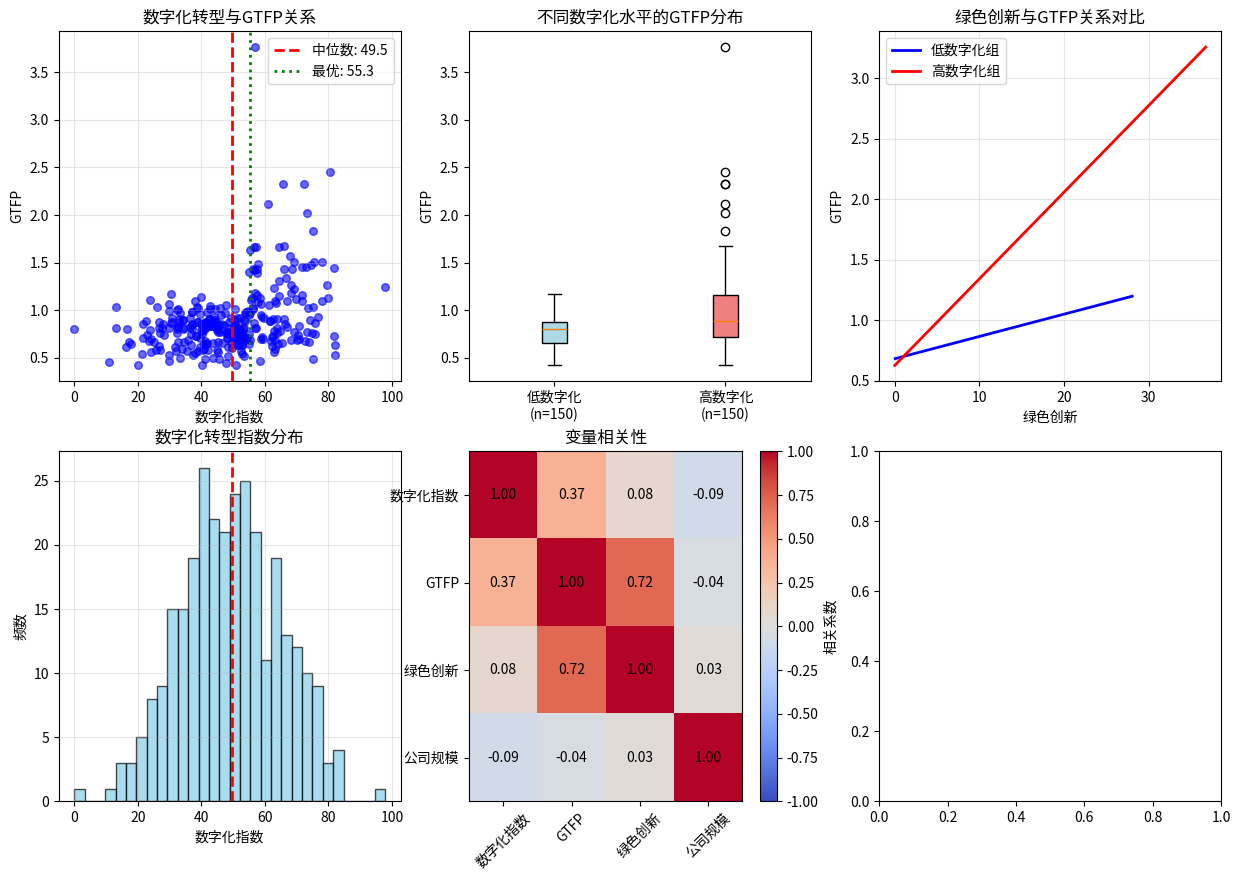
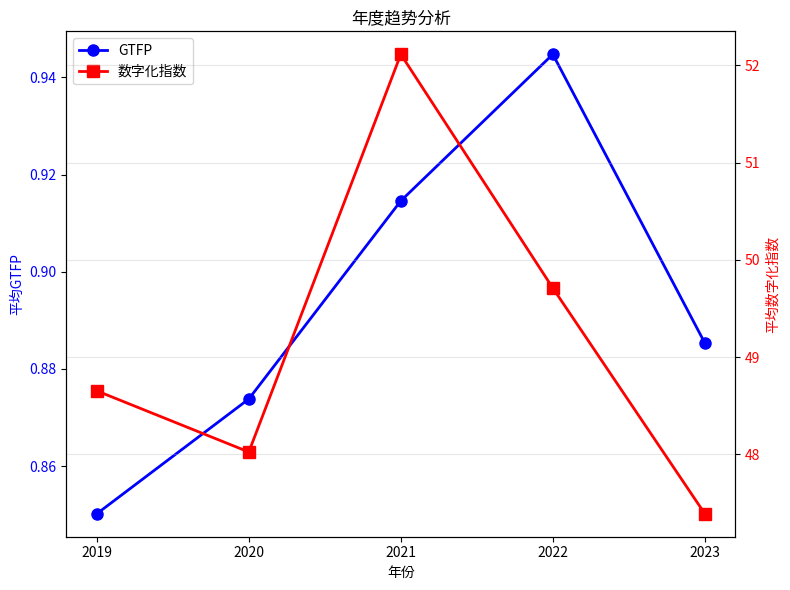

These charts were generated, in order, by the following Python code:
"""
超简化门槛效应分析 - 无需statsmodels
"""
import pandas as pd
import numpy as np
import matplotlib.pyplot as plt
from scipy import stats
import warnings
warnings.filterwarnings('ignore')

print("="*60)
print("超简化门槛效应分析")
print("="*60)

# 1. 创建或加载数据
print("\n1. 创建示例数据...")
np.random.seed(42)
n = 300  # 300个观测值

# 创建示例数据（请替换为你的真实数据）
data = {
    '公司代码': [f'C{i:03d}' for i in range(1, n+1)],
    '年份': np.random.choice([2019, 2020, 2021, 2022, 2023], n),
    # 数字化转型指数
    '数字化指数': np.random.normal(50, 15, n).clip(0, 100),
    # GTFP值
    'GTFP': np.random.uniform(0.4, 0.9, n),
    # 绿色创新
    '绿色创新': np.random.exponential(5, n),
    # 公司规模
    '公司规模': np.random.lognormal(10, 1, n),
}

df = pd.DataFrame(data)

# 模拟门槛效应：数字化指数>55时，绿色创新对GTFP影响更大
high_digital_mask = df['数字化指数'] > 55
df.loc[high_digital_mask, 'GTFP'] += df.loc[high_digital_mask, '绿色创新'] * 0.08
df.loc[~high_digital_mask, 'GTFP'] += df.loc[~high_digital_mask, '绿色创新'] * 0.02

print(f"数据形状: {df.shape}")
print(f"前5行数据:")
print(df.head())

# 2. 基本统计分析
print("\n2. 基本统计分析:")
print("-"*40)
print(df[['数字化指数', 'GTFP', '绿色创新', '公司规模']].describe())

# 3. 相关系数分析
print("\n3. 相关系数分析:")
print("-"*40)
corr_matrix = df[['数字化指数', 'GTFP', '绿色创新', '公司规模']].corr()
print(corr_matrix.round(3))

# 4. 简单门槛分析（中位数分组）
print("\n4. 简单门槛分析:")
print("-"*40)

threshold = df['数字化指数'].median()
print(f"数字化指数中位数: {threshold:.2f}")

low_group = df[df['数字化指数'] <= threshold]
high_group = df[df['数字化指数'] > threshold]

print(f"低数字化组: {len(low_group)} 个样本")
print(f"高数字化组: {len(high_group)} 个样本")

# 组间GTFP差异
print(f"\nGTFP比较:")
print(f"低组GTFP均值: {low_group['GTFP'].mean():.4f}")
print(f"高组GTFP均值: {high_group['GTFP'].mean():.4f}")
print(f"差异: {high_group['GTFP'].mean() - low_group['GTFP'].mean():.4f}")

# t检验
t_stat, p_value = stats.ttest_ind(high_group['GTFP'], low_group['GTFP'], equal_var=False)
print(f"t检验: t={t_stat:.4f}, p={p_value:.4f}")

if p_value < 0.05:
    print("✅ 组间GTFP差异显著!")
else:
    print("❌ 组间GTFP差异不显著")

# 5. 绿色创新与GTFP关系分析（按组）
print("\n5. 绿色创新与GTFP关系:")
print("-"*40)

def analyze_relationship(group_df, group_name):
    """分析绿色创新与GTFP的关系"""
    # 简单线性回归：y = a + b*x
    x = group_df['绿色创新']
    y = group_df['GTFP']
    
    # 计算回归系数（最小二乘法）
    n = len(x)
    x_mean = x.mean()
    y_mean = y.mean()
    
    # 斜率 b = Σ[(xi - x_mean)(yi - y_mean)] / Σ[(xi - x_mean)^2]
    numerator = ((x - x_mean) * (y - y_mean)).sum()
    denominator = ((x - x_mean) ** 2).sum()
    
    if denominator > 0:
        b = numerator / denominator
        a = y_mean - b * x_mean
        
        # 计算R平方
        y_pred = a + b * x
        ss_res = ((y - y_pred) ** 2).sum()
        ss_tot = ((y - y_mean) ** 2).sum()
        r_squared = 1 - (ss_res / ss_tot) if ss_tot > 0 else 0
        
        # 计算标准误
        se = np.sqrt(ss_res / (n - 2) / denominator)
        
        # t检验
        t_stat = b / se if se > 0 else 0
        p_val = 2 * (1 - stats.t.cdf(abs(t_stat), n - 2))
        
        print(f"{group_name}:")
        print(f"  样本数: {n}")
        print(f"  系数b: {b:.6f}")
        print(f"  标准误: {se:.6f}")
        print(f"  t值: {t_stat:.4f}")
        print(f"  p值: {p_val:.4f}")
        print(f"  R平方: {r_squared:.4f}")
        
        return b, se, p_val
    else:
        print(f"{group_name}: 无法计算回归")
        return np.nan, np.nan, np.nan

print("\n低数字化组分析:")
low_b, low_se, low_p = analyze_relationship(low_group, "低数字化组")

print("\n高数字化组分析:")
high_b, high_se, high_p = analyze_relationship(high_group, "高数字化组")

# 6. 系数差异检验
print("\n6. 系数差异检验:")
print("-"*40)

if not np.isnan(low_b) and not np.isnan(high_b):
    coef_diff = high_b - low_b
    se_pooled = np.sqrt(low_se**2 + high_se**2)
    
    if se_pooled > 0:
        t_stat_diff = coef_diff / se_pooled
        df_total = len(low_group) + len(high_group) - 4  # 两个参数
        p_value_diff = 2 * (1 - stats.t.cdf(abs(t_stat_diff), df_total))
        
        print(f"绿色创新系数差异: {coef_diff:.6f}")
        print(f"t统计量: {t_stat_diff:.4f}")
        print(f"p值: {p_value_diff:.4f}")
        
        if p_value_diff < 0.01:
            print("✅✅ 存在非常显著的门槛效应!")
        elif p_value_diff < 0.05:
            print("✅ 存在显著的门槛效应!")
        elif p_value_diff < 0.1:
            print("⚠️ 存在边缘显著的门槛效应")
        else:
            print("❌ 未发现显著的门槛效应")
    else:
        print("无法计算系数差异")
else:
    print("无法进行系数差异检验")

# 7. 寻找最优门槛值
print("\n7. 寻找最优门槛值:")
print("-"*40)

# 在30-70分位数范围内搜索
percentiles = range(30, 71, 5)
candidates = np.percentile(df['数字化指数'], percentiles)

best_threshold = None
best_f_stat = -np.inf

print("搜索候选门槛值:")
for p, candidate in zip(percentiles, candidates):
    low_mask = df['数字化指数'] <= candidate
    high_mask = df['数字化指数'] > candidate
    
    if sum(low_mask) < 20 or sum(high_mask) < 20:
        continue
    
    # 计算各组方差
    var_low = df[low_mask]['GTFP'].var()
    var_high = df[high_mask]['GTFP'].var()
    
    # 计算F统计量（方差比检验）
    if var_low > 0 and var_high > 0:
        f_stat = var_high / var_low if var_high >= var_low else var_low / var_high
        
        if f_stat > best_f_stat:
            best_f_stat = f_stat
            best_threshold = candidate
        
        print(f"  第{p}百分位 ({candidate:.1f}): F={f_stat:.3f}")

if best_threshold is not None:
    print(f"\n最优门槛值: {best_threshold:.2f}")
    print(f"最大F统计量: {best_f_stat:.4f}")

# 8. 结果可视化
print("\n8. 生成可视化图表...")
print("-"*40)

plt.figure(figsize=(15, 10))

# 图1: 数字化与GTFP关系
plt.subplot(2, 3, 1)
plt.scatter(df['数字化指数'], df['GTFP'], alpha=0.6, s=30, c='blue')
plt.axvline(x=threshold, color='red', linestyle='--', linewidth=2, label=f'中位数: {threshold:.1f}')
if best_threshold:
    plt.axvline(x=best_threshold, color='green', linestyle=':', linewidth=2, label=f'最优: {best_threshold:.1f}')
plt.xlabel('数字化指数')
plt.ylabel('GTFP')
plt.title('数字化转型与GTFP关系')
plt.legend()
plt.grid(True, alpha=0.3)

# 图2: 分组箱线图
plt.subplot(2, 3, 2)
box_data = [low_group['GTFP'], high_group['GTFP']]
box_labels = [f'低数字化\n(n={len(low_group)})', f'高数字化\n(n={len(high_group)})']
bp = plt.boxplot(box_data, labels=box_labels, patch_artist=True)
# 设置颜色
colors = ['lightblue', 'lightcoral']
for patch, color in zip(bp['boxes'], colors):
    patch.set_facecolor(color)
plt.ylabel('GTFP')
plt.title('不同数字化水平的GTFP分布')

# 图3: 回归线对比
plt.subplot(2, 3, 3)
# 低组回归线
if not np.isnan(low_b):
    x_low = np.linspace(low_group['绿色创新'].min(), low_group['绿色创新'].max(), 100)
    y_low = np.mean(low_group['GTFP']) + low_b * (x_low - np.mean(low_group['绿色创新']))
    plt.plot(x_low, y_low, 'b-', linewidth=2, label='低数字化组')

# 高组回归线
if not np.isnan(high_b):
    x_high = np.linspace(high_group['绿色创新'].min(), high_group['绿色创新'].max(), 100)
    y_high = np.mean(high_group['GTFP']) + high_b * (x_high - np.mean(high_group['绿色创新']))
    plt.plot(x_high, y_high, 'r-', linewidth=2, label='高数字化组')

plt.xlabel('绿色创新')
plt.ylabel('GTFP')
plt.title('绿色创新与GTFP关系对比')
plt.legend()
plt.grid(True, alpha=0.3)

# 图4: 数字化分布
plt.subplot(2, 3, 4)
plt.hist(df['数字化指数'], bins=30, edgecolor='black', alpha=0.7, color='skyblue')
plt.axvline(x=threshold, color='red', linestyle='--', linewidth=2)
plt.xlabel('数字化指数')
plt.ylabel('频数')
plt.title('数字化转型指数分布')
plt.grid(True, alpha=0.3)

# 图5: 相关系数热力图
plt.subplot(2, 3, 5)
corr_vars = ['数字化指数', 'GTFP', '绿色创新', '公司规模']
corr_values = df[corr_vars].corr().values
plt.imshow(corr_values, cmap='coolwarm', aspect='auto', vmin=-1, vmax=1)
plt.colorbar(label='相关系数')
plt.xticks(range(len(corr_vars)), corr_vars, rotation=45)
plt.yticks(range(len(corr_vars)), corr_vars)
plt.title('变量相关性')

# 添加数值
for i in range(len(corr_vars)):
    for j in range(len(corr_vars)):
        plt.text(j, i, f'{corr_values[i, j]:.2f}', 
                ha='center', va='center', color='black', fontsize=10)

# 图6: 年度趋势（如果有多个年份）
plt.subplot(2, 3, 6)
if df['年份'].nunique() > 1:
    yearly_stats = df.groupby('年份').agg({
        'GTFP': 'mean',
        '数字化指数': 'mean'
    }).reset_index()
    
    fig6, ax1 = plt.subplots(figsize=(8, 6))
    ax1.plot(yearly_stats['年份'], yearly_stats['GTFP'], 'b-o', linewidth=2, markersize=8, label='GTFP')
    ax1.set_xlabel('年份')
    ax1.set_ylabel('平均GTFP', color='b')
    ax1.tick_params(axis='y', labelcolor='b')
    ax1.set_xticks(yearly_stats['年份'])
    
    ax2 = ax1.twinx()
    ax2.plot(yearly_stats['年份'], yearly_stats['数字化指数'], 'r-s', linewidth=2, markersize=8, label='数字化指数')
    ax2.set_ylabel('平均数字化指数', color='r')
    ax2.tick_params(axis='y', labelcolor='r')
    
    lines1, labels1 = ax1.get_legend_handles_labels()
    lines2, labels2 = ax2.get_legend_handles_labels()
    ax1.legend(lines1 + lines2, labels1 + labels2, loc='upper left')
    
    plt.title('年度趋势分析')
    plt.grid(True, alpha=0.3)
else:
    # 如果没有多个年份，显示密度图
    from scipy.stats import gaussian_kde
    
    x = df['数字化指数']
    y = df['GTFP']
    
    # 计算二维密度
    xy = np.vstack([x, y])
    z = gaussian_kde(xy)(xy)
    
    plt.scatter(x, y, c=z, s=30, alpha=0.6, cmap='viridis')
    plt.xlabel('数字化指数')
    plt.ylabel('GTFP')
    plt.title('数字化与GTFP密度图')
    plt.colorbar(label='密度')
    plt.grid(True, alpha=0.3)

plt.tight_layout()

# 保存图表
output_path = r"C:\Users\<user>\Desktop\TFP-Data\超简门槛效应分析.png"
plt.savefig(output_path, dpi=300, bbox_inches='tight')
print(f"✅ 图表已保存: {output_path}")
plt.show()

# 9. 保存分析结果
print("\n9. 保存分析结果...")
print("-"*40)

results = {
    '分析时间': pd.Timestamp.now().strftime('%Y-%m-%d %H:%M:%S'),
    '总样本数': len(df),
    '数字化指数均值': f"{df['数字化指数'].mean():.2f}",
    '数字化指数标准差': f"{df['数字化指数'].std():.2f}",
    'GTFP均值': f"{df['GTFP'].mean():.4f}",
    '中位数门槛值': f"{threshold:.2f}",
    '低组样本数': len(low_group),
    '高组样本数': len(high_group),
    '低组GTFP均值': f"{low_group['GTFP'].mean():.4f}",
    '高组GTFP均值': f"{high_group['GTFP'].mean():.4f}",
    'GTFP差异': f"{high_group['GTFP'].mean() - low_group['GTFP'].mean():.4f}",
    'GTFP差异显著性': '显著' if p_value < 0.05 else '不显著',
    '低组绿色创新系数': f"{low_b:.6f}" if not np.isnan(low_b) else 'NaN',
    '高组绿色创新系数': f"{high_b:.6f}" if not np.isnan(high_b) else 'NaN',
    '系数差异': f"{coef_diff:.6f}" if 'coef_diff' in locals() else 'NaN',
    '系数差异显著性': '显著' if 'p_value_diff' in locals() and p_value_diff < 0.05 else '不显著',
    '最优门槛值': f"{best_threshold:.2f}" if best_threshold else '未找到',
    '是否存在门槛效应': '是' if ('p_value_diff' in locals() and p_value_diff < 0.05) else '否'
}

# 转换为DataFrame并保存
results_df = pd.DataFrame([results])
results_path = r"C:\Users\<user>\Desktop\TFP-Data\超简门槛效应结果.csv"
results_df.to_csv(results_path, index=False, encoding='utf-8-sig')
print(f"✅ 分析结果已保存: {results_path}")

print("\n" + "="*60)
print("🎉 分析完成!")
print("="*60)

print("\n📋 主要发现:")
print(f"1. 数字化指数中位数: {threshold:.2f}")
print(f"2. 高数字化组GTFP比低组高: {high_group['GTFP'].mean() - low_group['GTFP'].mean():.4f}")
print(f"   显著性: {'显著' if p_value < 0.05 else '不显著'}")

if 'coef_diff' in locals() and not np.isnan(coef_diff):
    print(f"3. 绿色创新系数差异: {coef_diff:.6f}")
    if 'p_value_diff' in locals():
        print(f"   显著性: {'显著' if p_value_diff < 0.05 else '不显著'}")
    
    if p_value_diff < 0.05:
        print(f"   ✅ 发现门槛效应: 数字化改变了绿色创新对GTFP的影响")
        print(f"   低数字化组系数: {low_b:.6f}")
        print(f"   高数字化组系数: {high_b:.6f}")
        if best_threshold:
            print(f"   最优门槛值: {best_threshold:.2f}")
    else:
        print(f"   ❌ 未发现显著的门槛效应")

print(f"\n📊 分析图表: {output_path}")
print(f"📄 详细结果: {results_path}")